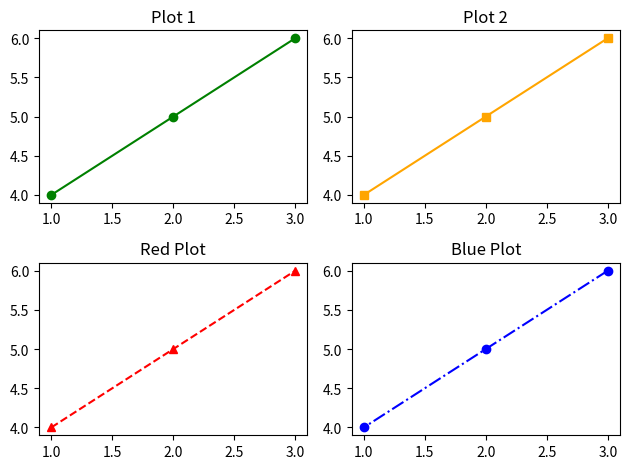

Recreate this plot in Python.
# 1. Importing matplotlib
import matplotlib.pyplot as plt

# 2. First subplot: basic line plot
plt.subplot(2, 2, 1)  # 2 rows, 2 columns, first subplot
plt.plot([1, 2, 3], [4, 5, 6], marker='o', color='green')
plt.title('Plot 1')

# 3. Second subplot: reversed data
plt.subplot(2, 2, 2)  # 2 rows, 2 columns, second subplot
plt.plot([3, 2, 1], [6, 5, 4], marker='s', color='orange')
plt.title('Plot 2')

# 4. Third subplot: red line with square markers
plt.subplot(2, 2, 3)  # 2 rows, 2 columns, third subplot
plt.plot([1, 2, 3], [4, 5, 6], color='red', linestyle='--', marker='^')
plt.title('Red Plot')

# 5. Fourth subplot: blue line with circle markers
plt.subplot(2, 2, 4)  # 2 rows, 2 columns, fourth subplot
plt.plot([3, 2, 1], [6, 5, 4], color='blue', linestyle='-.', marker='o')
plt.title('Blue Plot')

# 6. Adjust layout to prevent overlapping titles
plt.tight_layout()

# 7. Display all subplots
plt.show()
